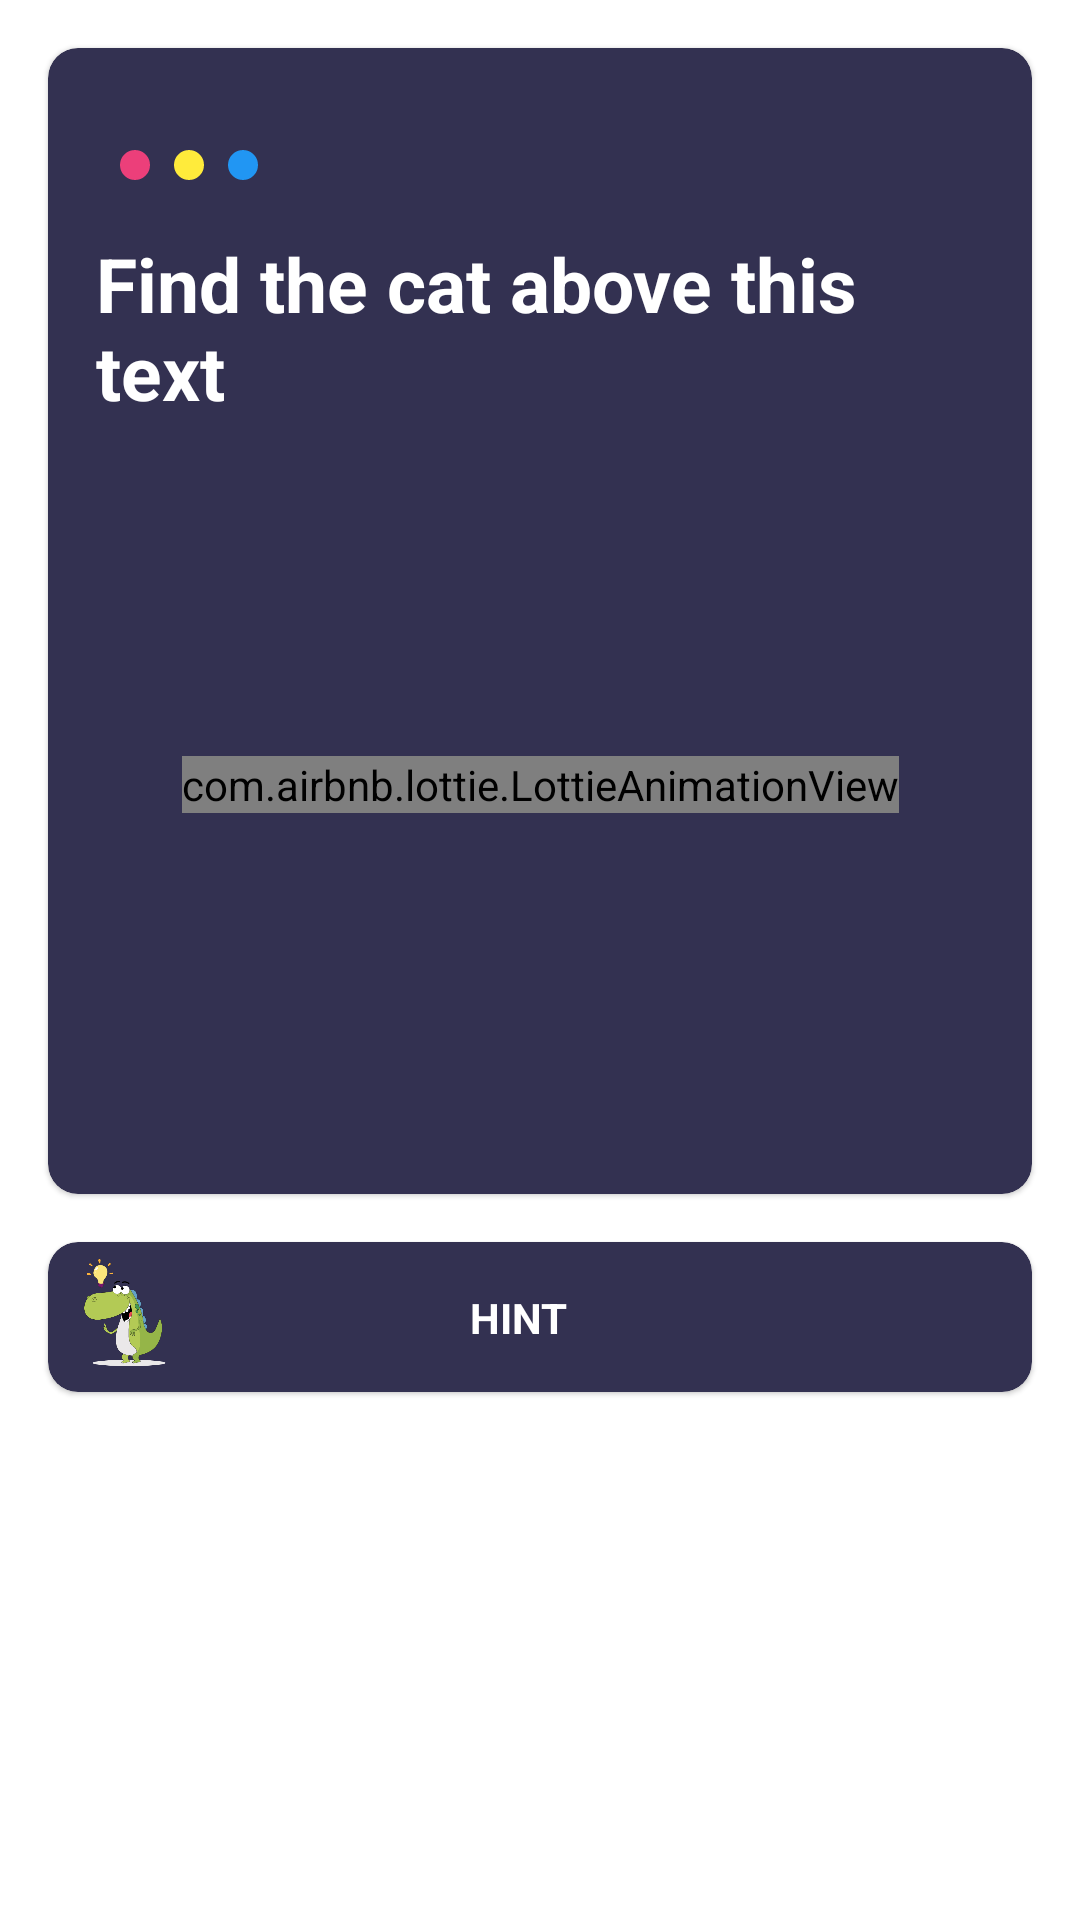

This screen was rendered from an Android layout file. Write that file and the resources it references.
<!-- AndroidManifest.xml: application theme Theme.SimpleGame -->
<!-- res/layout/fragment_level_twelve.xml -->
<?xml version="1.0" encoding="utf-8"?>
<androidx.constraintlayout.widget.ConstraintLayout xmlns:android="http://schemas.android.com/apk/res/android"
    xmlns:app="http://schemas.android.com/apk/res-auto"
    android:layout_width="match_parent"
    android:layout_height="match_parent">

    <com.google.android.material.card.MaterialCardView
        android:id="@+id/materialCardView"
        android:layout_width="match_parent"
        android:layout_height="wrap_content"
        android:layout_margin="16dp"
        android:backgroundTint="@color/card_background"
        app:cardCornerRadius="10dp"
        app:layout_constraintEnd_toEndOf="parent"
        app:layout_constraintStart_toStartOf="parent"
        app:layout_constraintTop_toTopOf="parent">

        <androidx.constraintlayout.widget.ConstraintLayout
            android:id="@+id/area"
            android:layout_width="match_parent"
            android:layout_height="350dp"
            android:layout_margin="16dp">

            <ImageView
                android:id="@+id/pink"
                android:layout_width="10dp"
                android:layout_height="10dp"
                android:layout_marginStart="8dp"
                android:src="@drawable/circle"
                app:layout_constraintBottom_toBottomOf="@+id/yellow"
                app:layout_constraintStart_toStartOf="parent"
                app:layout_constraintTop_toTopOf="@+id/yellow" />

            <ImageView
                android:id="@+id/yellow"
                android:layout_width="10dp"
                android:layout_height="10dp"
                android:layout_marginStart="8dp"
                android:src="@drawable/circle"
                app:layout_constraintBottom_toBottomOf="@+id/blue"
                app:layout_constraintStart_toEndOf="@+id/pink"
                app:layout_constraintTop_toTopOf="@+id/blue"
                app:tint="#FFEB3B" />

            <ImageView
                android:id="@+id/blue"
                android:layout_width="10dp"
                android:layout_height="10dp"
                android:layout_marginStart="8dp"
                android:src="@drawable/circle"
                app:layout_constraintBottom_toTopOf="@+id/swipe_text"
                app:layout_constraintStart_toEndOf="@+id/yellow"
                app:layout_constraintTop_toTopOf="parent"
                app:tint="@color/blue" />

            <ImageView
                android:id="@+id/correct_area"
                android:layout_width="match_parent"
                android:layout_height="100dp"
                app:layout_constraintBottom_toBottomOf="parent"
                app:layout_constraintEnd_toEndOf="parent"
                app:layout_constraintStart_toStartOf="parent"
                app:layout_constraintTop_toBottomOf="@+id/cat" />

            <com.google.android.material.button.MaterialButton
                android:id="@+id/next"
                style="@style/Widget.MaterialComponents.Button.TextButton.Dialog"
                android:layout_width="wrap_content"
                android:layout_height="wrap_content"
                android:backgroundTint="@color/app_theme"
                android:visibility="invisible"
                app:icon="@drawable/ic_next"
                app:iconGravity="end"
                app:iconTint="@color/white"
                app:layout_constraintEnd_toEndOf="parent"
                app:layout_constraintTop_toTopOf="parent" />

            <TextView
                android:id="@+id/swipe_text"
                android:layout_width="wrap_content"
                android:layout_height="wrap_content"
                android:layout_marginTop="8dp"
                android:text="@string/question_level_twelve"
                android:textColor="@color/white"
                android:textSize="25sp"
                android:textStyle="bold"
                app:layout_constraintEnd_toEndOf="parent"
                app:layout_constraintStart_toStartOf="parent"
                app:layout_constraintTop_toBottomOf="@+id/right" />

            <ImageView
                android:id="@+id/right"
                android:layout_width="25dp"
                android:layout_height="25dp"
                android:src="@drawable/ic_check"
                android:visibility="invisible"
                app:layout_constraintBottom_toBottomOf="@+id/next"
                app:layout_constraintEnd_toEndOf="parent"
                app:layout_constraintStart_toStartOf="parent"
                app:layout_constraintTop_toTopOf="@+id/next"
                app:tint="@color/green" />

            <com.airbnb.lottie.LottieAnimationView
                android:id="@+id/cat"
                android:layout_width="wrap_content"
                android:layout_height="wrap_content"
                app:layout_constraintBottom_toBottomOf="parent"
                app:layout_constraintEnd_toEndOf="parent"
                app:layout_constraintStart_toStartOf="parent"
                app:layout_constraintTop_toBottomOf="@+id/swipe_text"
                app:lottie_autoPlay="true"
                app:lottie_fileName="cat_above.json"
                app:lottie_loop="true" />


            <ImageView
                android:id="@+id/brow_ball"
                android:layout_width="60dp"
                android:layout_height="wrap_content"
                android:layout_gravity="center"
                android:src="@drawable/circle"
                android:visibility="gone"
                app:layout_constraintBottom_toBottomOf="parent"
                app:layout_constraintEnd_toEndOf="parent"
                app:layout_constraintStart_toStartOf="parent"
                app:layout_constraintTop_toBottomOf="@+id/swipe_text"
                app:tint="#614632" />

        </androidx.constraintlayout.widget.ConstraintLayout>
    </com.google.android.material.card.MaterialCardView>

    <com.airbnb.lottie.LottieAnimationView
        android:id="@+id/celebrate"
        android:layout_width="match_parent"
        android:layout_height="250dp"
        android:visibility="gone"
        app:layout_constraintBottom_toBottomOf="parent"
        app:layout_constraintEnd_toEndOf="parent"
        app:layout_constraintStart_toStartOf="parent"
        app:lottie_autoPlay="false"
        app:lottie_fileName="celebrate.json"
        app:lottie_loop="true" />

    <com.google.android.material.card.MaterialCardView
        android:layout_width="match_parent"
        android:layout_height="wrap_content"
        android:layout_margin="16dp"
        android:layout_marginTop="16dp"
        android:backgroundTint="@color/card_background"
        app:cardCornerRadius="10dp"
        app:layout_constraintEnd_toEndOf="parent"
        app:layout_constraintStart_toStartOf="parent"
        app:layout_constraintTop_toBottomOf="@+id/materialCardView">

        <androidx.constraintlayout.widget.ConstraintLayout
            android:id="@+id/hint_root"
            android:layout_width="match_parent"
            android:layout_height="wrap_content">

            <ImageView
                android:id="@+id/imageView2"
                android:layout_width="50dp"
                android:layout_height="50dp"
                android:src="@drawable/idea"
                app:layout_constraintStart_toStartOf="parent"
                app:layout_constraintTop_toTopOf="parent" />

            <TextView
                android:id="@+id/textView3"
                android:layout_width="wrap_content"
                android:layout_height="wrap_content"
                android:text="@string/hint"
                android:textColor="@color/white"
                android:textStyle="bold"
                app:layout_constraintBottom_toBottomOf="@+id/imageView2"
                app:layout_constraintEnd_toStartOf="@+id/expand"
                app:layout_constraintStart_toEndOf="@+id/imageView2"
                app:layout_constraintTop_toTopOf="parent" />

            <TextView
                android:id="@+id/hint"
                android:layout_width="wrap_content"
                android:layout_height="wrap_content"
                android:layout_marginTop="16dp"
                android:padding="16dp"
                android:text="@string/hint_level_twelve"
                android:textColor="@color/white"
                android:visibility="gone"
                app:layout_constraintBottom_toBottomOf="parent"
                app:layout_constraintEnd_toEndOf="parent"
                app:layout_constraintStart_toStartOf="parent"
                app:layout_constraintTop_toBottomOf="@+id/textView3" />

            <com.google.android.material.button.MaterialButton
                android:id="@+id/expand"
                style="@style/Widget.MaterialComponents.Button.TextButton.Dialog"
                android:layout_width="wrap_content"
                android:layout_height="wrap_content"
                app:icon="@drawable/ic_expand_arrow"
                app:iconGravity="end"
                app:iconTint="@color/white"
                app:layout_constraintEnd_toEndOf="parent"
                app:layout_constraintTop_toTopOf="parent" />

        </androidx.constraintlayout.widget.ConstraintLayout>
    </com.google.android.material.card.MaterialCardView>

</androidx.constraintlayout.widget.ConstraintLayout>
<!-- resources referenced by this layout -->
<resources>
  <color name="app_theme">#25243C</color>
  <color name="blue">#2196F3</color>
  <color name="card_background">#333151</color>
  <color name="green">#8BC34A</color>
  <color name="white">#FFFFFFFF</color>
  <!-- drawable circle (drawable) -->
  <?xml version="1.0" encoding="utf-8"?>
  <shape xmlns:android="http://schemas.android.com/apk/res/android"
      android:shape="oval">
  
      <solid android:color="#EC3F7A" />
  
      <size
          android:width="100dp"
          android:height="100dp" />
  </shape>
  <!-- drawable ic_next (drawable) -->
  <vector xmlns:android="http://schemas.android.com/apk/res/android"
      android:width="30dp"
      android:height="30dp"
      android:viewportWidth="24"
      android:viewportHeight="24"
      android:tint="?attr/colorControlNormal">
    <path
        android:fillColor="@android:color/white"
        android:pathData="M10,6L8.59,7.41 13.17,12l-4.58,4.59L10,18l6,-6z"/>
  </vector>
  <!-- drawable idea: png bitmap (drawable, 33703 bytes) -->
  <string name="hint">HINT</string>
  <string name="hint_level_twelve">Move the text around</string>
      //lvl thirteen
  <string name="question_level_twelve">Find the cat above this text</string>
  <style name="Theme.SimpleGame" parent="Theme.MaterialComponents.DayNight.NoActionBar">
  
          <item name="colorPrimary">@color/card_background</item>
          <item name="colorPrimaryVariant">@color/dark_background</item>
          <item name="colorOnPrimary">@color/light_background</item>
          <item name="colorAccent">@color/white</item>
  
  
  
          
          <item name="android:statusBarColor" tools:targetApi="l">?attr/colorPrimaryVariant</item>
          
      </style>
  <color name="dark_background">#25243C</color>
  <color name="light_background">#F2F3FF</color>
</resources>
